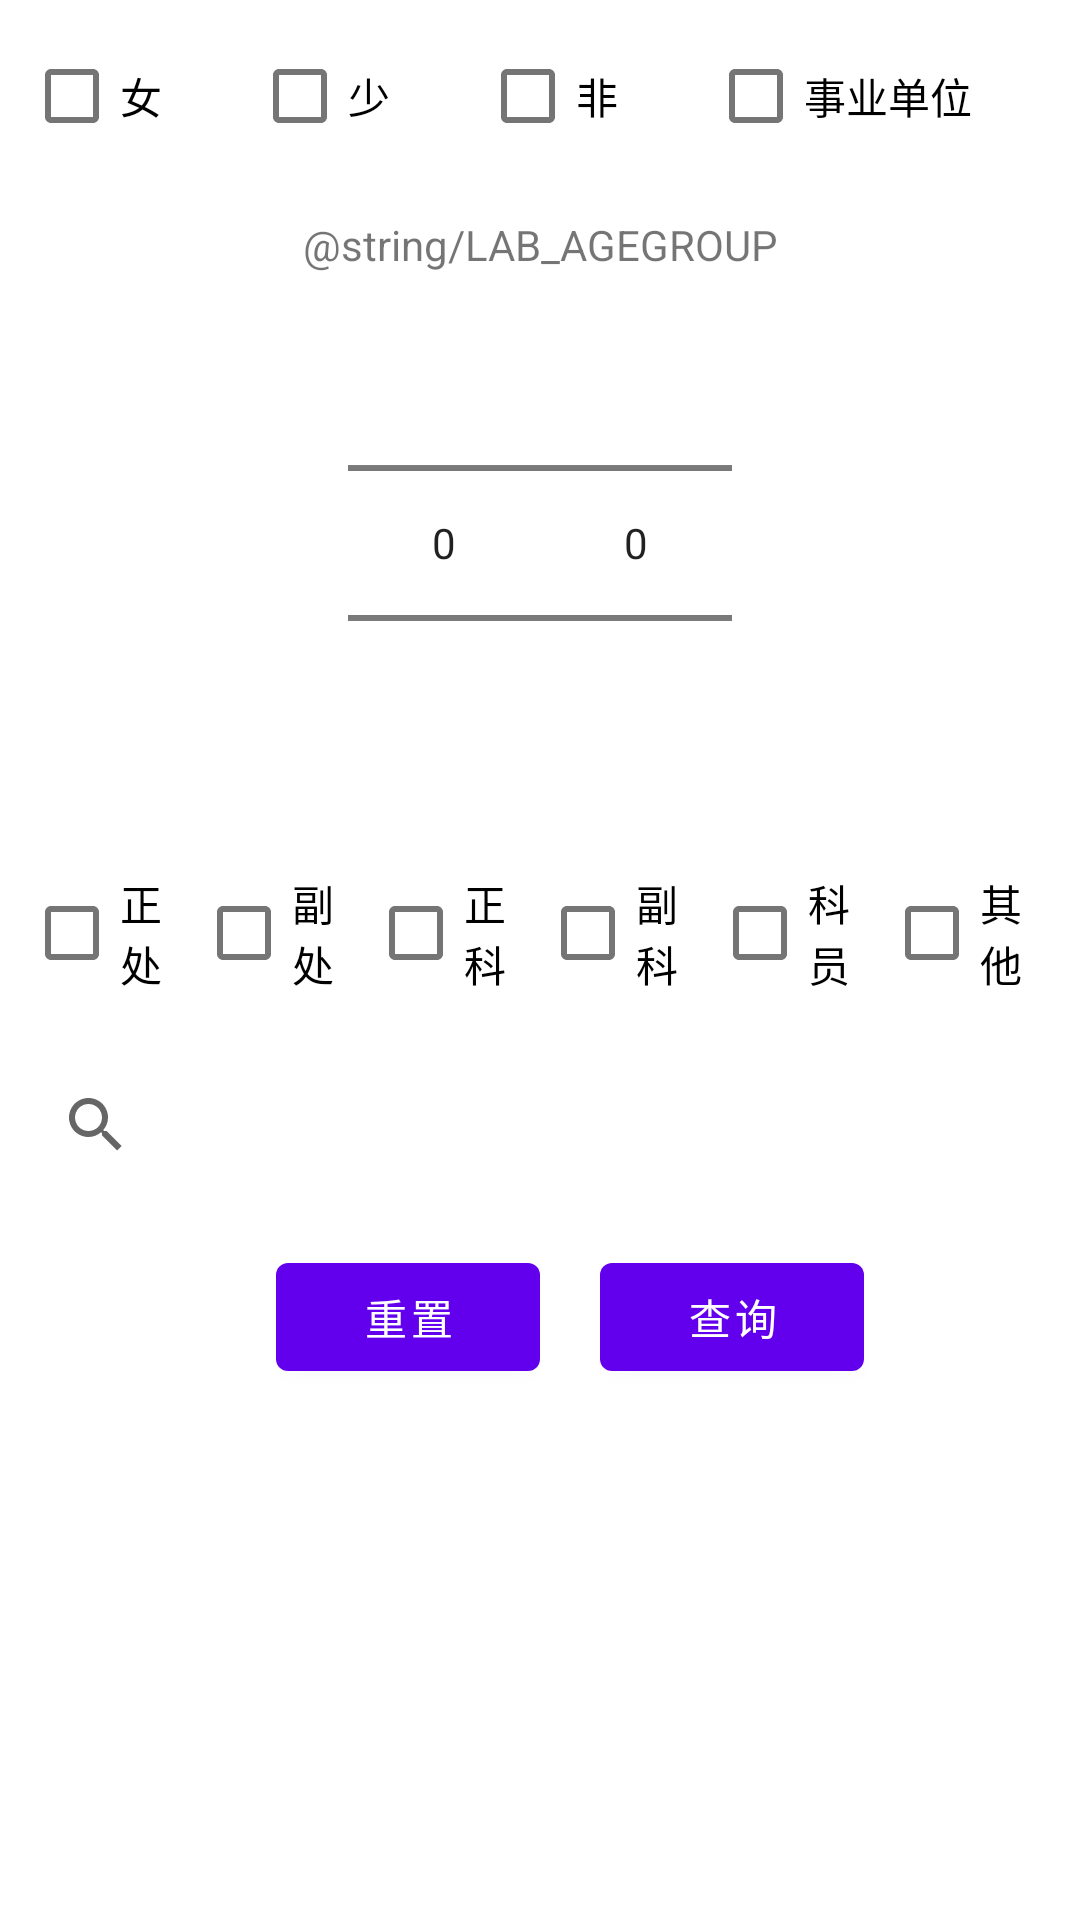

Write the Android layout XML for this screen, with the resource values it uses.
<!-- AndroidManifest.xml: application theme Theme.Dzmc4Gt -->
<!-- res/layout/fragment_com_query.xml -->
<?xml version="1.0" encoding="utf-8"?>
<FrameLayout xmlns:android="http://schemas.android.com/apk/res/android"
    xmlns:app="http://schemas.android.com/apk/res-auto"
    xmlns:tools="http://schemas.android.com/tools"
    android:layout_width="match_parent"
    android:layout_height="match_parent"
    tools:context=".ui.comquery.ComQueryFragment">

    <LinearLayout
        android:layout_width="match_parent"
        android:layout_height="match_parent"
        android:orientation="vertical">

        <LinearLayout
            android:layout_width="match_parent"
            android:layout_height="wrap_content"
            android:layout_margin="8dp"
            android:background="@color/white"
            android:orientation="horizontal">

            <CheckBox
                android:id="@+id/checkBox"
                android:layout_width="wrap_content"
                android:layout_height="wrap_content"
                android:layout_weight="1"
                android:text="女" />

            <CheckBox
                android:id="@+id/checkBox6"
                android:layout_width="wrap_content"
                android:layout_height="wrap_content"
                android:layout_weight="1"
                android:text="少" />

            <CheckBox
                android:id="@+id/checkBox7"
                android:layout_width="wrap_content"
                android:layout_height="wrap_content"
                android:layout_weight="1"
                android:text="非" />

            <CheckBox
                android:id="@+id/checkBox8"
                android:layout_width="wrap_content"
                android:layout_height="wrap_content"
                android:layout_weight="1"
                android:text="事业单位" />
        </LinearLayout>

        <LinearLayout
            android:layout_width="match_parent"
            android:layout_height="wrap_content"
            android:orientation="vertical">

            <LinearLayout
                android:layout_width="match_parent"
                android:layout_height="wrap_content"
                android:layout_margin="8dp"
                android:background="@color/white"
                android:gravity="center"
                android:orientation="vertical">

                <TextView
                    android:id="@+id/textView3"
                    android:layout_width="match_parent"
                    android:layout_height="wrap_content"
                    android:gravity="center"
                    android:text="@string/LAB_AGEGROUP" />

                <LinearLayout
                    android:layout_width="200dp"
                    android:layout_height="wrap_content"
                    android:gravity="center"
                    android:orientation="horizontal">

                    <NumberPicker
                        android:id="@+id/numberPicker1"
                        android:layout_width="wrap_content"
                        android:layout_height="wrap_content" />

                    <NumberPicker
                        android:id="@+id/numberPicker2"
                        android:layout_width="wrap_content"
                        android:layout_height="wrap_content" />
                </LinearLayout>

            </LinearLayout>

            <LinearLayout
                android:layout_width="match_parent"
                android:layout_height="wrap_content"
                android:layout_margin="8dp"
                android:background="@color/white"
                android:gravity="center"
                android:orientation="horizontal" >

                <CheckBox
                    android:id="@+id/checkBox2"
                    android:layout_width="wrap_content"
                    android:layout_height="wrap_content"
                    android:layout_weight="1"
                    android:text="正处" />

                <CheckBox
                    android:id="@+id/checkBox3"
                    android:layout_width="wrap_content"
                    android:layout_height="wrap_content"
                    android:layout_weight="1"
                    android:text="副处" />

                <CheckBox
                    android:id="@+id/checkBox4"
                    android:layout_width="wrap_content"
                    android:layout_height="wrap_content"
                    android:layout_weight="1"
                    android:text="正科" />

                <CheckBox
                    android:id="@+id/checkBox5"
                    android:layout_width="wrap_content"
                    android:layout_height="wrap_content"
                    android:layout_weight="1"
                    android:text="副科" />

                <CheckBox
                    android:id="@+id/checkBox9"
                    android:layout_width="wrap_content"
                    android:layout_height="wrap_content"
                    android:layout_weight="1"
                    android:text="科员" />

                <CheckBox
                    android:id="@+id/checkBox10"
                    android:layout_width="wrap_content"
                    android:layout_height="wrap_content"
                    android:layout_weight="1"
                    android:text="其他" />
            </LinearLayout>

        </LinearLayout>

        <LinearLayout
            android:layout_width="match_parent"
            android:layout_height="wrap_content"
            android:layout_margin="8dp"
            android:background="@color/white"
            android:orientation="horizontal">

            <SearchView
                android:id="@+id/sv_JL"
                android:layout_width="match_parent"
                android:layout_height="match_parent"
                android:autofillHints="test"
                android:queryHint="@string/JLSearchHint" />
        </LinearLayout>

        <LinearLayout
            android:layout_width="match_parent"
            android:layout_height="wrap_content"
            android:background="@color/white"
            android:layout_margin="8dp"
            android:gravity="center"
            android:orientation="horizontal">

            <Button
                android:id="@+id/button"
                android:layout_width="wrap_content"
                android:layout_height="wrap_content"
                android:layout_marginLeft="20dp"
                android:text="重置" />

            <Button
                android:id="@+id/button2"
                android:layout_width="wrap_content"
                android:layout_height="wrap_content"
                android:layout_marginLeft="20dp"
                android:text="查询" />
        </LinearLayout>

    </LinearLayout>

</FrameLayout>
<!-- resources referenced by this layout -->
<resources>
  <color name="white">#FFFFFFFF</color>
  <style name="Theme.Dzmc4Gt" parent="Theme.MaterialComponents.DayNight.DarkActionBar">
          
          <item name="colorPrimary">@color/purple_500</item>
          <item name="colorPrimaryVariant">@color/purple_700</item>
          <item name="colorOnPrimary">@color/white</item>
          
          <item name="colorSecondary">@color/teal_200</item>
          <item name="colorSecondaryVariant">@color/teal_700</item>
          <item name="colorOnSecondary">@color/black</item>
          
          <item name="android:statusBarColor">?attr/colorPrimaryVariant</item>
          
      </style>
  <color name="purple_500">#FF6200EE</color>
  <color name="purple_700">#FF3700B3</color>
  <color name="teal_200">#FF03DAC5</color>
  <color name="teal_700">#FF018786</color>
  <color name="black">#FF000000</color>
</resources>
